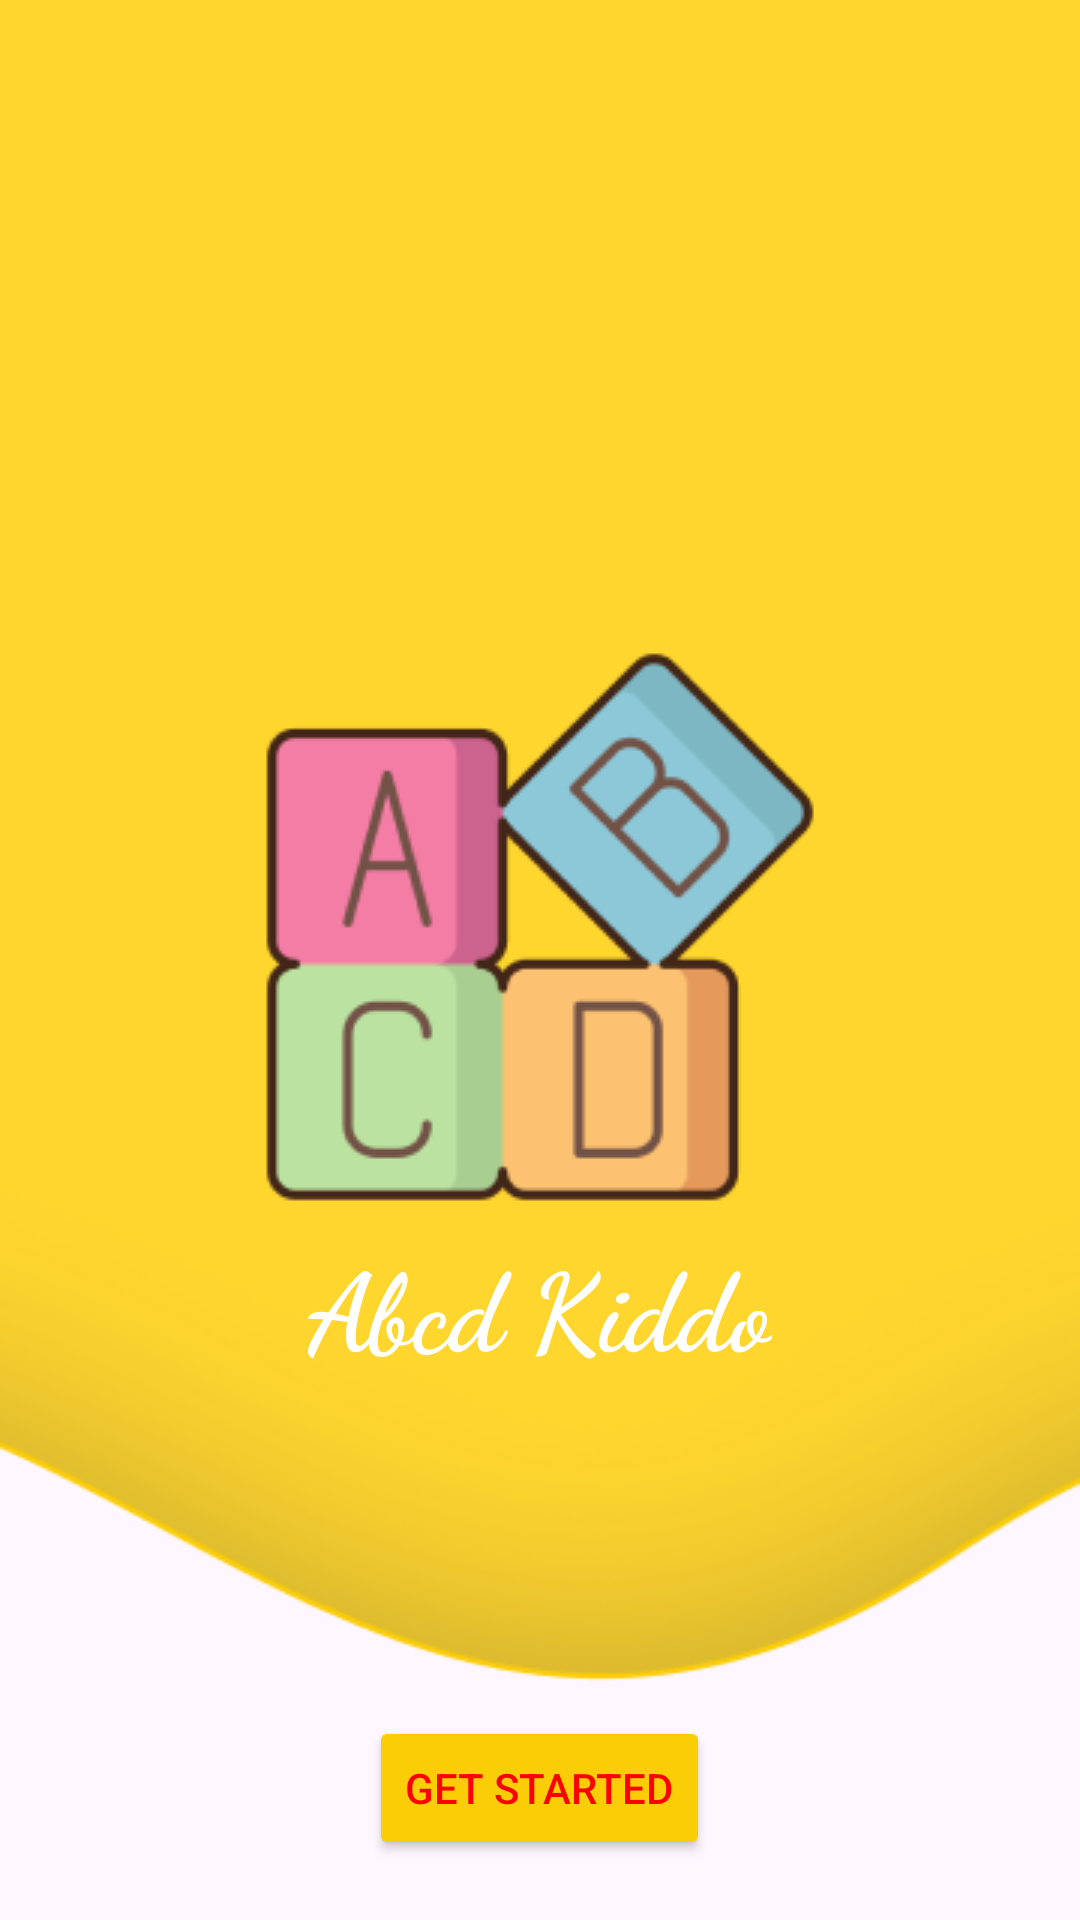

Android layout source for this screen:
<!-- AndroidManifest.xml: application theme Theme.Live_abcd_kiddo -->
<!-- res/layout/activity_welcome.xml -->
<?xml version="1.0" encoding="utf-8"?>
<RelativeLayout xmlns:android="http://schemas.android.com/apk/res/android"
    xmlns:app="http://schemas.android.com/apk/res-auto"
    xmlns:tools="http://schemas.android.com/tools"
    android:id="@+id/main"
    android:layout_width="match_parent"
    android:layout_height="match_parent"
    android:orientation="vertical"
    tools:context=".WelcomeActivity"
    android:background="@drawable/shape_wave"
    >

<ImageView
    android:layout_width="wrap_content"
    android:layout_height="wrap_content"
    android:src="@drawable/logo"
    android:layout_centerHorizontal="true"
    android:layout_marginTop="209sp"
    >

</ImageView>

    <TextView
        android:layout_width="wrap_content"
        android:layout_height="wrap_content"
        android:text="@string/app_title"
        android:textSize="36sp"
        android:layout_marginTop="410dp"
        android:textColor="@color/white"
        android:textStyle="bold"
        android:fontFamily="cursive"
        android:layout_centerHorizontal="true"

        >

    </TextView>

    <Button
        android:layout_width="wrap_content"
        android:layout_height="wrap_content"
        android:backgroundTint="@color/yelo"
        android:layout_gravity="center"
        android:id="@+id/btn_started"
        android:textColor="@color/red"
        android:text="@string/txt_start"
        android:layout_alignParentBottom="true"
        android:layout_centerInParent="true"
        android:layout_marginBottom="20dp"
        >

    </Button>

</RelativeLayout>
<!-- resources referenced by this layout -->
<resources>
  <color name="red">#FF0000</color>
  <color name="white">#FFFFFFFF</color>
  <color name="yelo">#FACD06</color>
  <!-- drawable logo: png bitmap (drawable, 12250 bytes) -->
  <!-- drawable shape_wave: png bitmap (drawable, 16836 bytes) -->
  <string name="app_title">Abcd Kiddo</string>
  <string name="txt_start">Get Started</string>
  <style name="Theme.Live_abcd_kiddo" parent="Base.Theme.Live_abcd_kiddo" />
  <style name="Base.Theme.Live_abcd_kiddo" parent="Theme.Material3.DayNight.NoActionBar">
          
          
      </style>
</resources>
